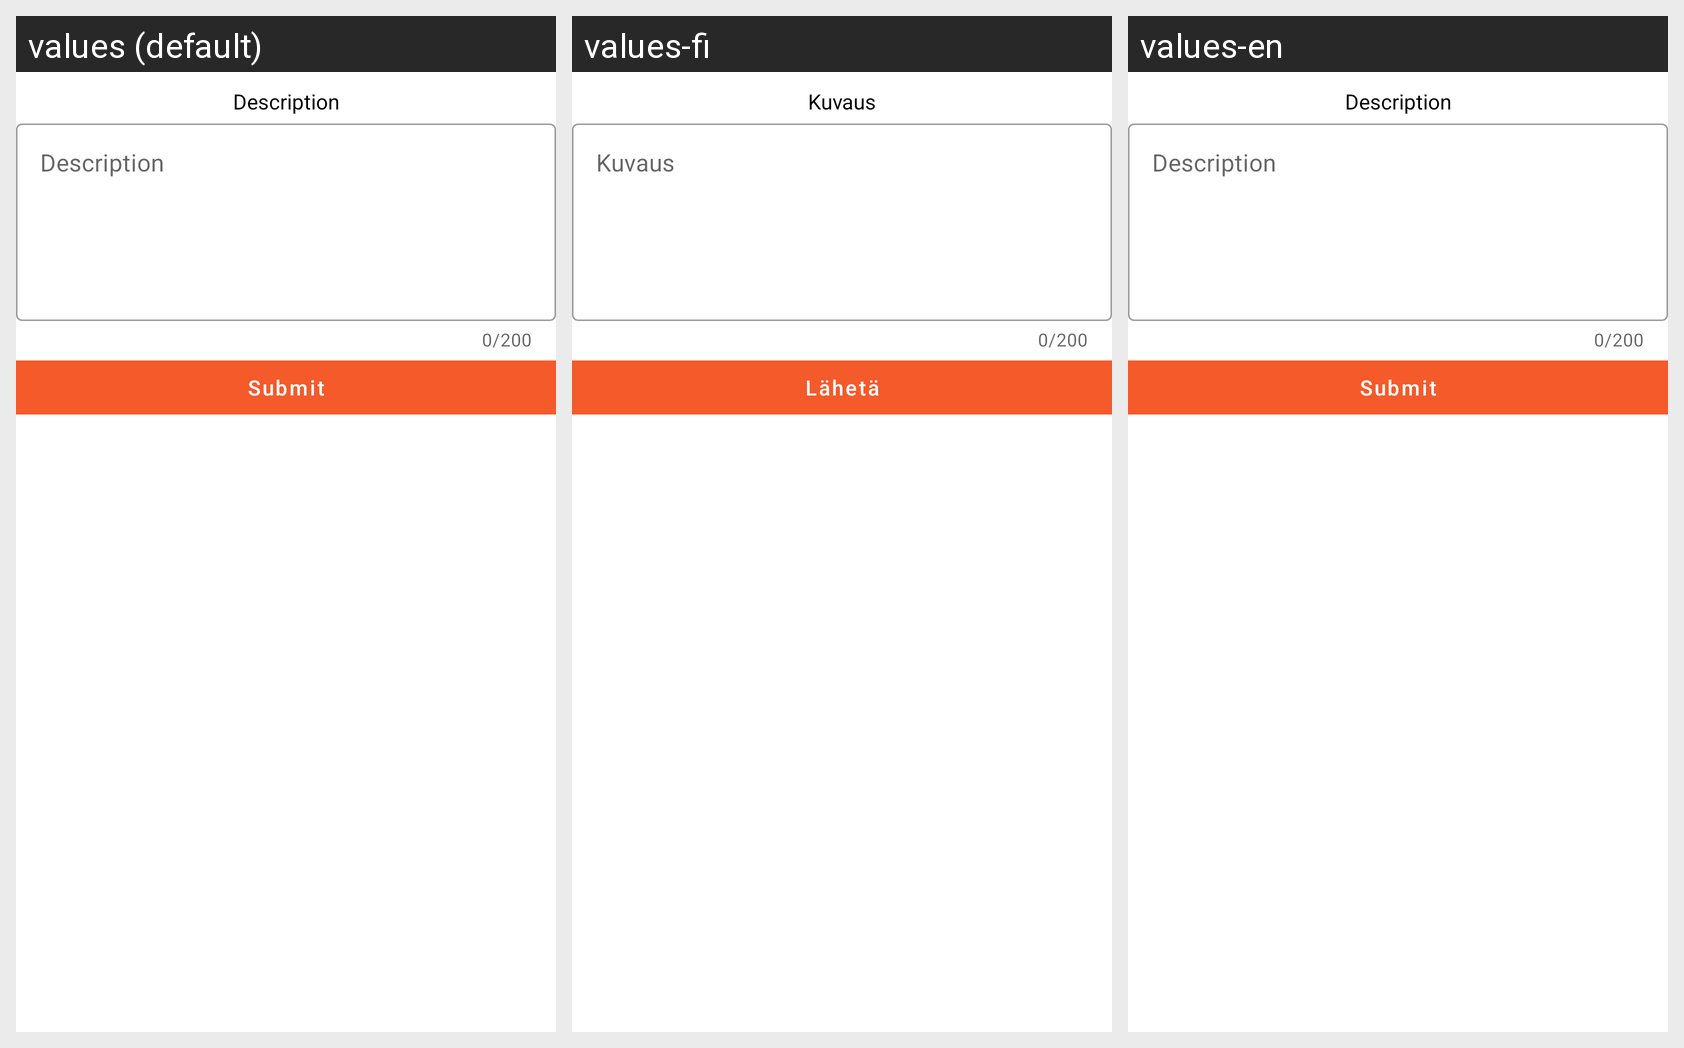

The Android screen above is rendered under several locales of the same app. Produce the string resources it draws, with the default and per-locale values.
Android screen res/layout/fragment_description_bottom_sheet.xml rendered under 3 locales, left to right: values (default), values-fi, values-en. Device: Nexus 5 (rendered at 1080×1920; each locale shown at half size, 540×960, under a caption strip naming it); theme AppTheme.
Strings drawn on this screen, with the default value and each locale's value (text and hints the layout hard-codes, and strings that could not be matched under every locale, appear in the picture but are not listed):

str_description
  values: Description
  values-fi: Kuvaus
  values-en: Description

str_submit
  values: Submit
  values-fi: Lähetä
  values-en: Submit
